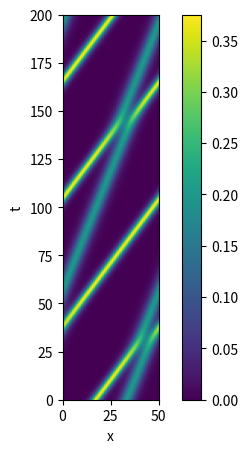

The script that saved this image: (Note: this script raises an exception after producing the figure.)
#!/usr/bin/env python
# coding: utf-8

# Korteweg de Vries equation
# ======================================================================
# 
# This page shows how the [Korteweg-de Vries
# equation](http://en.wikipedia.org/wiki/Korteweg-de_Vries_equation) can
# be solved on a periodic domain using the [method of
# lines](http://www.scholarpedia.org/article/Method_of_lines), with the
# spatial derivatives computed using the pseudo-spectral method. In this
# method, the derivatives are computed in the frequency domain by first
# applying the FFT to the data, then multiplying by the appropriate values
# and converting back to the spatial domain with the inverse FFT. This
# method of differentiation is implemented by the **diff** function in the
# module **scipy.fftpack**.
# 
# We discretize the spatial domain, and compute the spatial derivatives
# using the **diff** function defined in the **scipy.fftpack** module. In
# the following code, this function is given the alias **psdiff** to avoid
# confusing it with the numpy function **diff**. By discretizing only the
# spatial dimension, we obtain a system of ordinary differential
# equations, which is implemented in the function **kdv(u, t, L)**. The
# function **kdv\_solution(u0, t, L)** uses **scipy.integrate.odeint** to
# solve this system.

# In[1]:


#!python

import numpy as np
from scipy.integrate import odeint
from scipy.fftpack import diff as psdiff


def kdv_exact(x, c):
    """Profile of the exact solution to the KdV for a single soliton on the real line."""
    u = 0.5*c*np.cosh(0.5*np.sqrt(c)*x)**(-2)
    return u

def kdv(u, t, L):
    """Differential equations for the KdV equation, discretized in x."""
    # Compute the x derivatives using the pseudo-spectral method.
    ux = psdiff(u, period=L)
    uxxx = psdiff(u, period=L, order=3)

    # Compute du/dt.    
    dudt = -6*u*ux - uxxx

    return dudt

def kdv_solution(u0, t, L):
    """Use odeint to solve the KdV equation on a periodic domain.
    
    `u0` is initial condition, `t` is the array of time values at which
    the solution is to be computed, and `L` is the length of the periodic
    domain."""

    sol = odeint(kdv, u0, t, args=(L,), mxstep=5000)
    return sol


if __name__ == "__main__":
    # Set the size of the domain, and create the discretized grid.
    L = 50.0
    N = 64
    dx = L / (N - 1.0)
    x = np.linspace(0, (1-1.0/N)*L, N)

    # Set the initial conditions.
    # Not exact for two solitons on a periodic domain, but close enough...
    u0 = kdv_exact(x-0.33*L, 0.75) + kdv_exact(x-0.65*L, 0.4)

    # Set the time sample grid.
    T = 200
    t = np.linspace(0, T, 501)

    print("Computing the solution.")
    sol = kdv_solution(u0, t, L)


    print("Plotting.")

    import matplotlib.pyplot as plt

    plt.figure(figsize=(6,5))
    plt.imshow(sol[::-1, :], extent=[0,L,0,T])
    plt.colorbar()
    plt.xlabel('x')
    plt.ylabel('t')
    plt.axis('normal')
    plt.title('Korteweg-de Vries on a Periodic Domain')
    plt.show()

